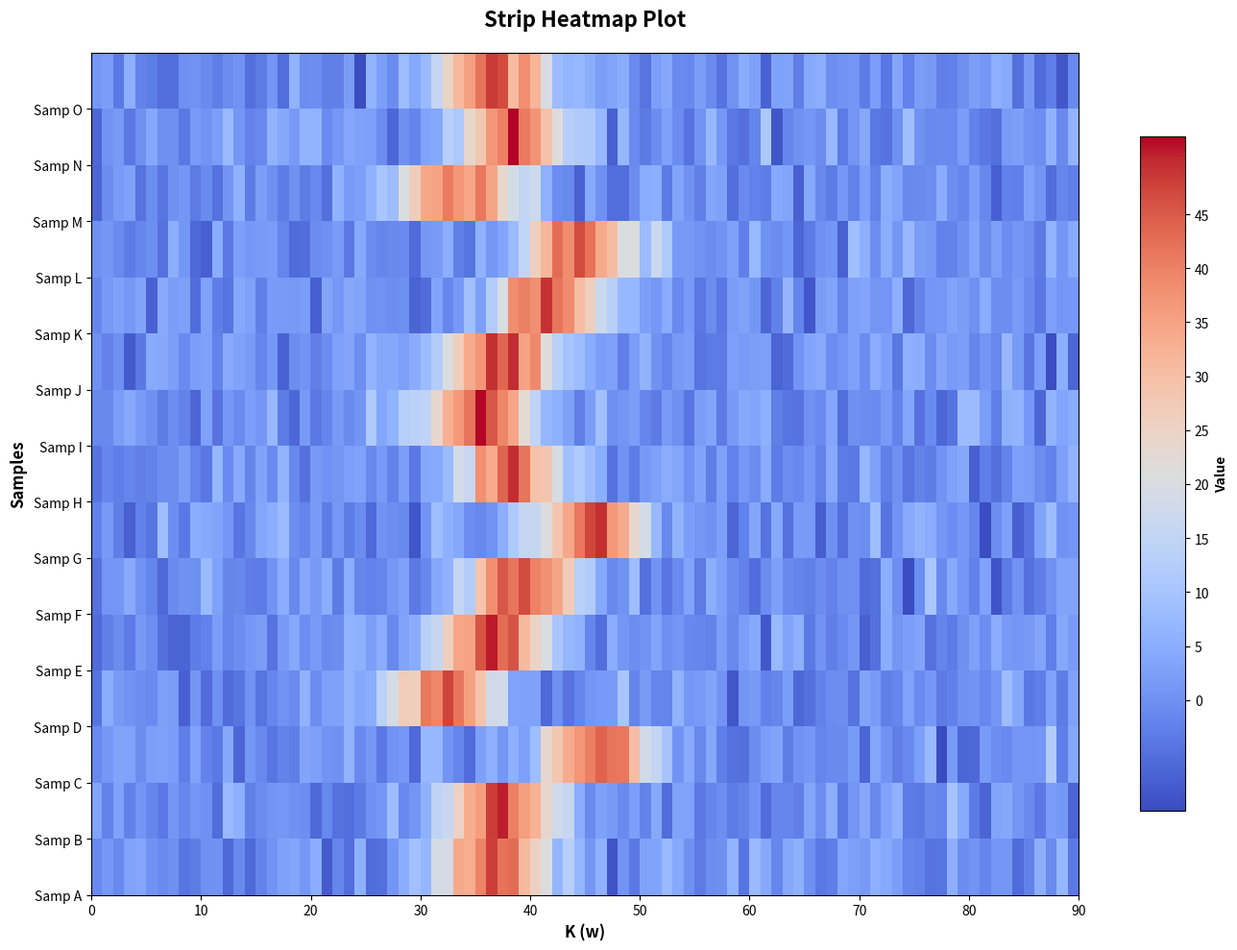

Generate this figure with matplotlib:
import matplotlib.pyplot as plt
import numpy as np
from matplotlib import cm

# ----------------------
# 1. 生成模拟数据（替换成你的真实数据）
# ----------------------
# 样本名称
samples = [
    'Samp A', 'Samp B', 'Samp C', 'Samp D', 'Samp E', 'Samp F', 'Samp G',
    'Samp H', 'Samp I', 'Samp J', 'Samp K', 'Samp L', 'Samp M', 'Samp N', 'Samp O'
]
n_samples = len(samples)
n_k = 90  # K轴的点数

# 生成模拟的条带数据
np.random.seed(42)
data = np.zeros((n_samples, n_k))
# 在中间区域生成热点
for i in range(n_samples):
    # 随机偏移热点位置
    center = np.random.randint(30, 50)
    # 生成钟形曲线模拟热点
    data[i] = 45 * np.exp(-((np.arange(n_k) - center) / 5)**2) + np.random.normal(0, 2, n_k)
    # 加入随机噪声模拟条带纹理
    data[i] += np.random.normal(0, 1, n_k) * 3

# ----------------------
# 2. 绘图设置
# ----------------------
fig, ax = plt.subplots(figsize=(14, 10))

# 使用与原图一致的配色（从深蓝到红）
cmap = cm.get_cmap('coolwarm')

# ----------------------
# 3. 绘制条带热图
# ----------------------
im = ax.imshow(data, aspect='auto', cmap=cmap, extent=[0, n_k, 0, n_samples])

# ----------------------
# 4. 美化图表（美赛必备）
# ----------------------
# 设置坐标轴
ax.set_xticks(np.arange(0, n_k+1, 10))
ax.set_yticks(np.arange(n_samples))
ax.set_yticklabels(samples, fontsize=10)
ax.set_xlabel('K (w)', fontsize=12, fontweight='bold')
ax.set_ylabel('Samples', fontsize=12, fontweight='bold')

# 添加标题
ax.set_title('Strip Heatmap Plot', fontsize=16, fontweight='bold', pad=20)

# 添加颜色条
cbar = fig.colorbar(im, ax=ax, shrink=0.8, aspect=15, pad=0.05)
cbar.set_label('Value', fontsize=10, fontweight='bold')
cbar.set_ticks(np.arange(0, 50, 5))

# 优化布局
plt.tight_layout()

# ----------------------
# 5. 仅显示图表（不保存PDF）
# ----------------------
plt.show()
